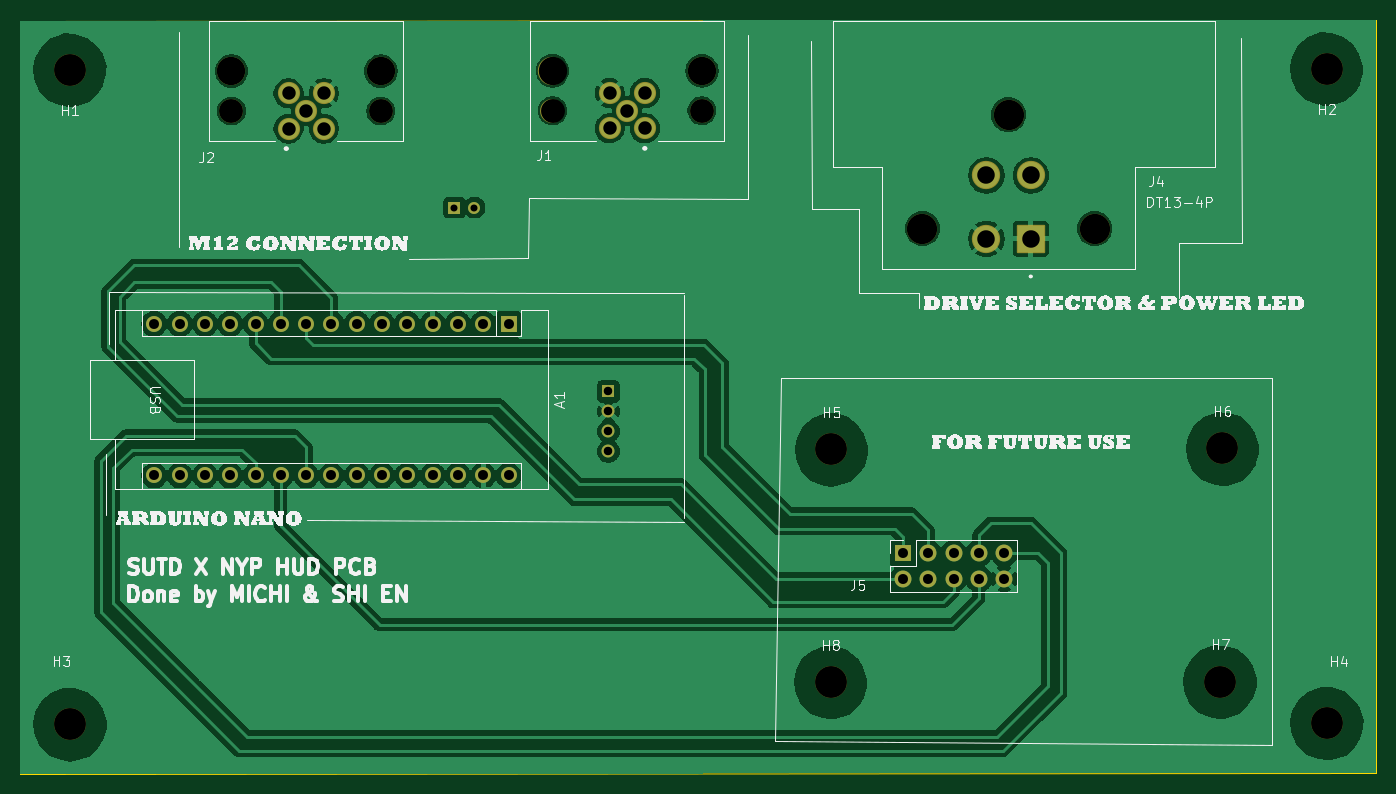
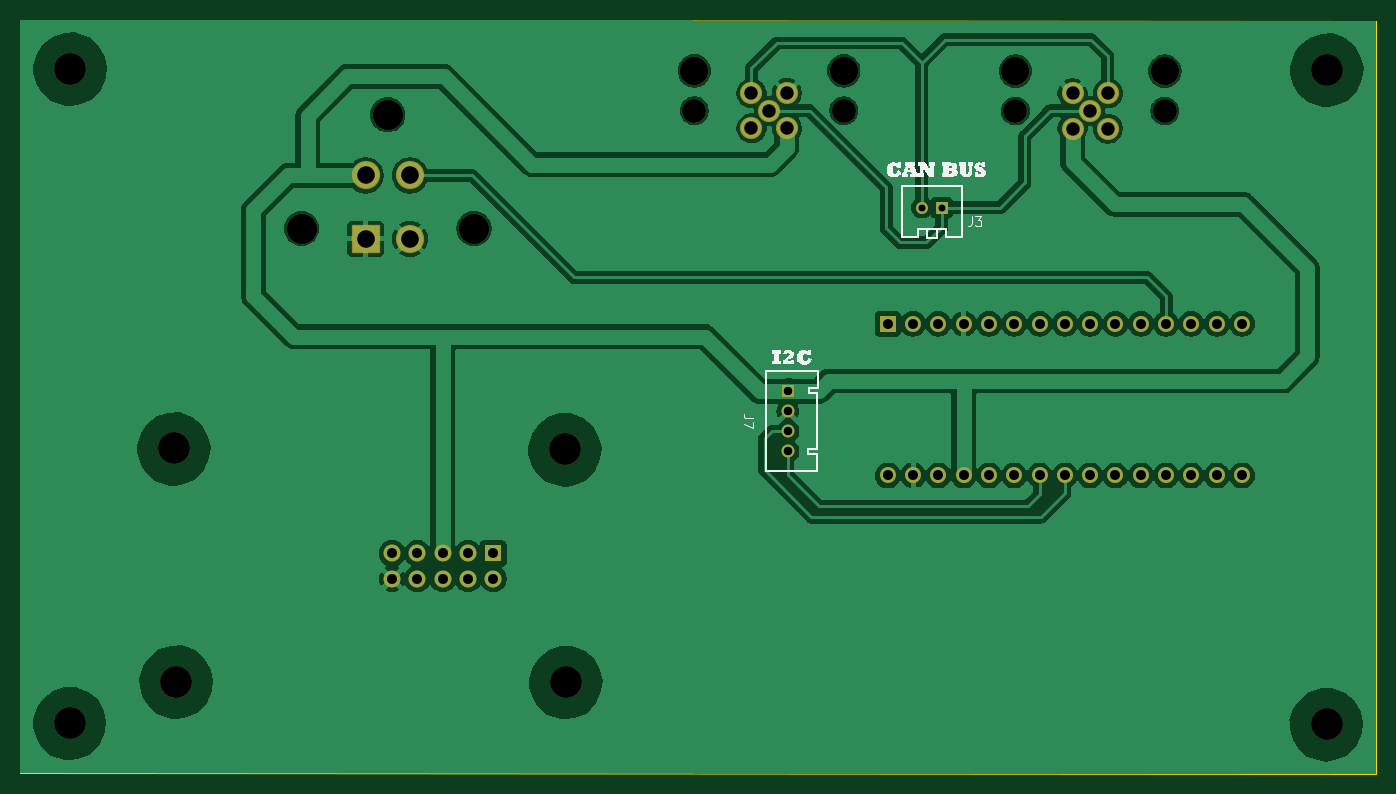
Circuit board: 10 layer files. Board 136.2 x 75.8 mm.
- bottom_copper: HUD-Dashboard-B_Cu.gbl (129604 bytes)
- bottom_mask: HUD-Dashboard-B_Mask.gbs (3683 bytes)
- paste: HUD-Dashboard-B_Paste.gbp (511 bytes)
- bottom_silk: HUD-Dashboard-B_Silkscreen.gbo (14096 bytes)
- outline: HUD-Dashboard-Edge_Cuts.gm1 (758 bytes)
- top_copper: HUD-Dashboard-F_Cu.gtl (117950 bytes)
- top_mask: HUD-Dashboard-F_Mask.gts (3683 bytes)
- paste: HUD-Dashboard-F_Paste.gtp (511 bytes)
- top_silk: HUD-Dashboard-F_Silkscreen.gto (92117 bytes)
- drill: HUD-Dashboard.drl (2162 bytes)

=== bottom_copper: HUD-Dashboard-B_Cu.gbl (129604 bytes, source omitted) ===
=== bottom_mask: HUD-Dashboard-B_Mask.gbs ===
G04 #@! TF.GenerationSoftware,KiCad,Pcbnew,9.0.4*
G04 #@! TF.CreationDate,2025-10-21T10:02:53+08:00*
G04 #@! TF.ProjectId,M12 connecter HUD,4d313220-636f-46e6-9e65-637465722048,rev?*
G04 #@! TF.SameCoordinates,Original*
G04 #@! TF.FileFunction,Soldermask,Bot*
G04 #@! TF.FilePolarity,Negative*
%FSLAX46Y46*%
G04 Gerber Fmt 4.6, Leading zero omitted, Abs format (unit mm)*
G04 Created by KiCad (PCBNEW 9.0.4) date 2025-10-21 10:02:53*
%MOMM*%
%LPD*%
G01*
G04 APERTURE LIST*
G04 Aperture macros list*
%AMRoundRect*
0 Rectangle with rounded corners*
0 $1 Rounding radius*
0 $2 $3 $4 $5 $6 $7 $8 $9 X,Y pos of 4 corners*
0 Add a 4 corners polygon primitive as box body*
4,1,4,$2,$3,$4,$5,$6,$7,$8,$9,$2,$3,0*
0 Add four circle primitives for the rounded corners*
1,1,$1+$1,$2,$3*
1,1,$1+$1,$4,$5*
1,1,$1+$1,$6,$7*
1,1,$1+$1,$8,$9*
0 Add four rect primitives between the rounded corners*
20,1,$1+$1,$2,$3,$4,$5,0*
20,1,$1+$1,$4,$5,$6,$7,0*
20,1,$1+$1,$6,$7,$8,$9,0*
20,1,$1+$1,$8,$9,$2,$3,0*%
G04 Aperture macros list end*
%ADD10C,3.200000*%
%ADD11C,2.400000*%
%ADD12C,2.850000*%
%ADD13C,2.229000*%
%ADD14C,3.040000*%
%ADD15RoundRect,0.102000X-1.320000X1.320000X-1.320000X-1.320000X1.320000X-1.320000X1.320000X1.320000X0*%
%ADD16C,2.844000*%
%ADD17R,1.700000X1.700000*%
%ADD18C,1.700000*%
%ADD19R,1.600000X1.600000*%
%ADD20O,1.600000X1.600000*%
%ADD21R,1.200000X1.200000*%
%ADD22C,1.200000*%
%ADD23R,1.300000X1.300000*%
%ADD24C,1.300000*%
G04 APERTURE END LIST*
D10*
X126775000Y-92150000D03*
X176500000Y-54000000D03*
D11*
X81544250Y-58172000D03*
D12*
X81544250Y-54172000D03*
D11*
X66544250Y-58172000D03*
D12*
X66544250Y-54172000D03*
D13*
X72274250Y-59942000D03*
X75814250Y-59942000D03*
X75814250Y-56402000D03*
X72274250Y-56402000D03*
X74044250Y-58172000D03*
D10*
X50300000Y-54100000D03*
D14*
X144565000Y-58547500D03*
X153215000Y-69977500D03*
X135915000Y-69977500D03*
D15*
X146790000Y-70997500D03*
D16*
X142340000Y-70997500D03*
X142340000Y-64647500D03*
X146790000Y-64647500D03*
D10*
X165800000Y-115475000D03*
X50300000Y-119750000D03*
X126700000Y-115525000D03*
X166025000Y-92025000D03*
D17*
X133960000Y-102600000D03*
D18*
X133960000Y-105140000D03*
X136500000Y-102600000D03*
X136500000Y-105140000D03*
X139040000Y-102600000D03*
X139040000Y-105140000D03*
X141580000Y-102600000D03*
X141580000Y-105140000D03*
X144120000Y-102600000D03*
X144120000Y-105140000D03*
D11*
X113775000Y-58147000D03*
D12*
X113775000Y-54147000D03*
D11*
X98775000Y-58147000D03*
D12*
X98775000Y-54147000D03*
D13*
X108045000Y-59917000D03*
X104505000Y-59917000D03*
X104505000Y-56377000D03*
X108045000Y-56377000D03*
X106275000Y-58147000D03*
D10*
X176500000Y-119650000D03*
D19*
X94360000Y-79530000D03*
D20*
X91820000Y-79530000D03*
X89280000Y-79530000D03*
X86740000Y-79530000D03*
X84200000Y-79530000D03*
X81660000Y-79530000D03*
X79120000Y-79530000D03*
X76580000Y-79530000D03*
X74040000Y-79530000D03*
X71500000Y-79530000D03*
X68960000Y-79530000D03*
X66420000Y-79530000D03*
X63880000Y-79530000D03*
X61340000Y-79530000D03*
X58800000Y-79530000D03*
X58800000Y-94770000D03*
X61340000Y-94770000D03*
X63880000Y-94770000D03*
X66420000Y-94770000D03*
X68960000Y-94770000D03*
X71500000Y-94770000D03*
X74040000Y-94770000D03*
X76580000Y-94770000D03*
X79120000Y-94770000D03*
X81660000Y-94770000D03*
X84200000Y-94770000D03*
X86740000Y-94770000D03*
X89280000Y-94770000D03*
X91820000Y-94770000D03*
X94360000Y-94770000D03*
D21*
X88930000Y-67865000D03*
D22*
X90930000Y-67865000D03*
D23*
X104390000Y-86330000D03*
D24*
X104390000Y-88330000D03*
X104390000Y-90330000D03*
X104390000Y-92330000D03*
M02*

=== paste: HUD-Dashboard-B_Paste.gbp ===
G04 #@! TF.GenerationSoftware,KiCad,Pcbnew,9.0.4*
G04 #@! TF.CreationDate,2025-10-21T10:02:53+08:00*
G04 #@! TF.ProjectId,M12 connecter HUD,4d313220-636f-46e6-9e65-637465722048,rev?*
G04 #@! TF.SameCoordinates,Original*
G04 #@! TF.FileFunction,Paste,Bot*
G04 #@! TF.FilePolarity,Positive*
%FSLAX46Y46*%
G04 Gerber Fmt 4.6, Leading zero omitted, Abs format (unit mm)*
G04 Created by KiCad (PCBNEW 9.0.4) date 2025-10-21 10:02:53*
%MOMM*%
%LPD*%
G01*
G04 APERTURE LIST*
G04 APERTURE END LIST*
M02*

=== bottom_silk: HUD-Dashboard-B_Silkscreen.gbo (14096 bytes, source omitted) ===
=== outline: HUD-Dashboard-Edge_Cuts.gm1 ===
G04 #@! TF.GenerationSoftware,KiCad,Pcbnew,9.0.4*
G04 #@! TF.CreationDate,2025-10-21T10:02:53+08:00*
G04 #@! TF.ProjectId,M12 connecter HUD,4d313220-636f-46e6-9e65-637465722048,rev?*
G04 #@! TF.SameCoordinates,Original*
G04 #@! TF.FileFunction,Profile,NP*
%FSLAX46Y46*%
G04 Gerber Fmt 4.6, Leading zero omitted, Abs format (unit mm)*
G04 Created by KiCad (PCBNEW 9.0.4) date 2025-10-21 10:02:53*
%MOMM*%
%LPD*%
G01*
G04 APERTURE LIST*
G04 #@! TA.AperFunction,Profile*
%ADD10C,0.100000*%
G04 #@! TD*
G04 APERTURE END LIST*
D10*
X45300000Y-49100000D02*
X45300000Y-124750000D01*
X181500000Y-49000000D02*
X45300000Y-49100000D01*
X181500000Y-124650000D02*
X45300000Y-124750000D01*
X181500000Y-49000000D02*
X181500000Y-124650000D01*
M02*

=== top_copper: HUD-Dashboard-F_Cu.gtl (117950 bytes, source omitted) ===
=== top_mask: HUD-Dashboard-F_Mask.gts ===
G04 #@! TF.GenerationSoftware,KiCad,Pcbnew,9.0.4*
G04 #@! TF.CreationDate,2025-10-21T10:02:53+08:00*
G04 #@! TF.ProjectId,M12 connecter HUD,4d313220-636f-46e6-9e65-637465722048,rev?*
G04 #@! TF.SameCoordinates,Original*
G04 #@! TF.FileFunction,Soldermask,Top*
G04 #@! TF.FilePolarity,Negative*
%FSLAX46Y46*%
G04 Gerber Fmt 4.6, Leading zero omitted, Abs format (unit mm)*
G04 Created by KiCad (PCBNEW 9.0.4) date 2025-10-21 10:02:53*
%MOMM*%
%LPD*%
G01*
G04 APERTURE LIST*
G04 Aperture macros list*
%AMRoundRect*
0 Rectangle with rounded corners*
0 $1 Rounding radius*
0 $2 $3 $4 $5 $6 $7 $8 $9 X,Y pos of 4 corners*
0 Add a 4 corners polygon primitive as box body*
4,1,4,$2,$3,$4,$5,$6,$7,$8,$9,$2,$3,0*
0 Add four circle primitives for the rounded corners*
1,1,$1+$1,$2,$3*
1,1,$1+$1,$4,$5*
1,1,$1+$1,$6,$7*
1,1,$1+$1,$8,$9*
0 Add four rect primitives between the rounded corners*
20,1,$1+$1,$2,$3,$4,$5,0*
20,1,$1+$1,$4,$5,$6,$7,0*
20,1,$1+$1,$6,$7,$8,$9,0*
20,1,$1+$1,$8,$9,$2,$3,0*%
G04 Aperture macros list end*
%ADD10C,3.200000*%
%ADD11C,2.400000*%
%ADD12C,2.850000*%
%ADD13C,2.229000*%
%ADD14C,3.040000*%
%ADD15RoundRect,0.102000X-1.320000X1.320000X-1.320000X-1.320000X1.320000X-1.320000X1.320000X1.320000X0*%
%ADD16C,2.844000*%
%ADD17R,1.700000X1.700000*%
%ADD18C,1.700000*%
%ADD19R,1.600000X1.600000*%
%ADD20O,1.600000X1.600000*%
%ADD21R,1.200000X1.200000*%
%ADD22C,1.200000*%
%ADD23R,1.300000X1.300000*%
%ADD24C,1.300000*%
G04 APERTURE END LIST*
D10*
X126775000Y-92150000D03*
X176500000Y-54000000D03*
D11*
X81544250Y-58172000D03*
D12*
X81544250Y-54172000D03*
D11*
X66544250Y-58172000D03*
D12*
X66544250Y-54172000D03*
D13*
X72274250Y-59942000D03*
X75814250Y-59942000D03*
X75814250Y-56402000D03*
X72274250Y-56402000D03*
X74044250Y-58172000D03*
D10*
X50300000Y-54100000D03*
D14*
X144565000Y-58547500D03*
X153215000Y-69977500D03*
X135915000Y-69977500D03*
D15*
X146790000Y-70997500D03*
D16*
X142340000Y-70997500D03*
X142340000Y-64647500D03*
X146790000Y-64647500D03*
D10*
X165800000Y-115475000D03*
X50300000Y-119750000D03*
X126700000Y-115525000D03*
X166025000Y-92025000D03*
D17*
X133960000Y-102600000D03*
D18*
X133960000Y-105140000D03*
X136500000Y-102600000D03*
X136500000Y-105140000D03*
X139040000Y-102600000D03*
X139040000Y-105140000D03*
X141580000Y-102600000D03*
X141580000Y-105140000D03*
X144120000Y-102600000D03*
X144120000Y-105140000D03*
D11*
X113775000Y-58147000D03*
D12*
X113775000Y-54147000D03*
D11*
X98775000Y-58147000D03*
D12*
X98775000Y-54147000D03*
D13*
X108045000Y-59917000D03*
X104505000Y-59917000D03*
X104505000Y-56377000D03*
X108045000Y-56377000D03*
X106275000Y-58147000D03*
D10*
X176500000Y-119650000D03*
D19*
X94360000Y-79530000D03*
D20*
X91820000Y-79530000D03*
X89280000Y-79530000D03*
X86740000Y-79530000D03*
X84200000Y-79530000D03*
X81660000Y-79530000D03*
X79120000Y-79530000D03*
X76580000Y-79530000D03*
X74040000Y-79530000D03*
X71500000Y-79530000D03*
X68960000Y-79530000D03*
X66420000Y-79530000D03*
X63880000Y-79530000D03*
X61340000Y-79530000D03*
X58800000Y-79530000D03*
X58800000Y-94770000D03*
X61340000Y-94770000D03*
X63880000Y-94770000D03*
X66420000Y-94770000D03*
X68960000Y-94770000D03*
X71500000Y-94770000D03*
X74040000Y-94770000D03*
X76580000Y-94770000D03*
X79120000Y-94770000D03*
X81660000Y-94770000D03*
X84200000Y-94770000D03*
X86740000Y-94770000D03*
X89280000Y-94770000D03*
X91820000Y-94770000D03*
X94360000Y-94770000D03*
D21*
X88930000Y-67865000D03*
D22*
X90930000Y-67865000D03*
D23*
X104390000Y-86330000D03*
D24*
X104390000Y-88330000D03*
X104390000Y-90330000D03*
X104390000Y-92330000D03*
M02*

=== paste: HUD-Dashboard-F_Paste.gtp ===
G04 #@! TF.GenerationSoftware,KiCad,Pcbnew,9.0.4*
G04 #@! TF.CreationDate,2025-10-21T10:02:53+08:00*
G04 #@! TF.ProjectId,M12 connecter HUD,4d313220-636f-46e6-9e65-637465722048,rev?*
G04 #@! TF.SameCoordinates,Original*
G04 #@! TF.FileFunction,Paste,Top*
G04 #@! TF.FilePolarity,Positive*
%FSLAX46Y46*%
G04 Gerber Fmt 4.6, Leading zero omitted, Abs format (unit mm)*
G04 Created by KiCad (PCBNEW 9.0.4) date 2025-10-21 10:02:53*
%MOMM*%
%LPD*%
G01*
G04 APERTURE LIST*
G04 APERTURE END LIST*
M02*

=== top_silk: HUD-Dashboard-F_Silkscreen.gto (92117 bytes, source omitted) ===
=== drill: HUD-Dashboard.drl ===
M48
; DRILL file {KiCad 9.0.4} date 2025-10-21T10:02:56+0800
; FORMAT={-:-/ absolute / inch / decimal}
; #@! TF.CreationDate,2025-10-21T10:02:56+08:00
; #@! TF.GenerationSoftware,Kicad,Pcbnew,9.0.4
; #@! TF.FileFunction,MixedPlating,1,2
FMAT,2
INCH
; #@! TA.AperFunction,Plated,PTH,ComponentDrill
T1C0.0276
; #@! TA.AperFunction,Plated,PTH,ComponentDrill
T2C0.0335
; #@! TA.AperFunction,Plated,PTH,ComponentDrill
T3C0.0394
; #@! TA.AperFunction,Plated,PTH,ComponentDrill
T4C0.0531
; #@! TA.AperFunction,Plated,PTH,ComponentDrill
T5C0.0693
; #@! TA.AperFunction,NonPlated,NPTH,ComponentDrill
T6C0.0945
; #@! TA.AperFunction,NonPlated,NPTH,ComponentDrill
T7C0.1122
; #@! TA.AperFunction,NonPlated,NPTH,ComponentDrill
T8C0.1197
; #@! TA.AperFunction,NonPlated,NPTH,ComponentDrill
T9C0.1260
%
G90
G05
T1
X3.5012Y-2.6719
X3.5799Y-2.6719
T2
X4.1098Y-3.3988
X4.1098Y-3.4776
X4.1098Y-3.5563
X4.1098Y-3.635
T3
X2.315Y-3.1311
X2.315Y-3.7311
X2.415Y-3.1311
X2.415Y-3.7311
X2.515Y-3.1311
X2.515Y-3.7311
X2.615Y-3.1311
X2.615Y-3.7311
X2.715Y-3.1311
X2.715Y-3.7311
X2.815Y-3.1311
X2.815Y-3.7311
X2.915Y-3.1311
X2.915Y-3.7311
X3.015Y-3.1311
X3.015Y-3.7311
X3.115Y-3.1311
X3.115Y-3.7311
X3.215Y-3.1311
X3.215Y-3.7311
X3.315Y-3.1311
X3.315Y-3.7311
X3.415Y-3.1311
X3.415Y-3.7311
X3.515Y-3.1311
X3.515Y-3.7311
X3.615Y-3.1311
X3.615Y-3.7311
X3.715Y-3.1311
X3.715Y-3.7311
X5.274Y-4.0394
X5.274Y-4.1394
X5.374Y-4.0394
X5.374Y-4.1394
X5.474Y-4.0394
X5.474Y-4.1394
X5.574Y-4.0394
X5.574Y-4.1394
X5.674Y-4.0394
X5.674Y-4.1394
T4
X2.8454Y-2.2206
X2.8454Y-2.3599
X2.9151Y-2.2902
X2.9848Y-2.2206
X2.9848Y-2.3599
X4.1144Y-2.2196
X4.1144Y-2.3589
X4.1841Y-2.2893
X4.2537Y-2.2196
X4.2537Y-2.3589
T5
X5.6039Y-2.5452
X5.6039Y-2.7952
X5.7791Y-2.5452
X5.7791Y-2.7952
T6
X2.6199Y-2.2902
X3.2104Y-2.2902
X3.8888Y-2.2893
X4.4793Y-2.2893
T7
X2.6199Y-2.1328
X3.2104Y-2.1328
X3.8888Y-2.1318
X4.4793Y-2.1318
T8
X5.351Y-2.755
X5.6915Y-2.305
X6.0321Y-2.755
T9
X1.9803Y-2.1299
X1.9803Y-4.7146
X4.9882Y-4.5482
X4.9911Y-3.628
X6.5276Y-4.5463
X6.5364Y-3.623
X6.9488Y-2.126
X6.9488Y-4.7106
M30
